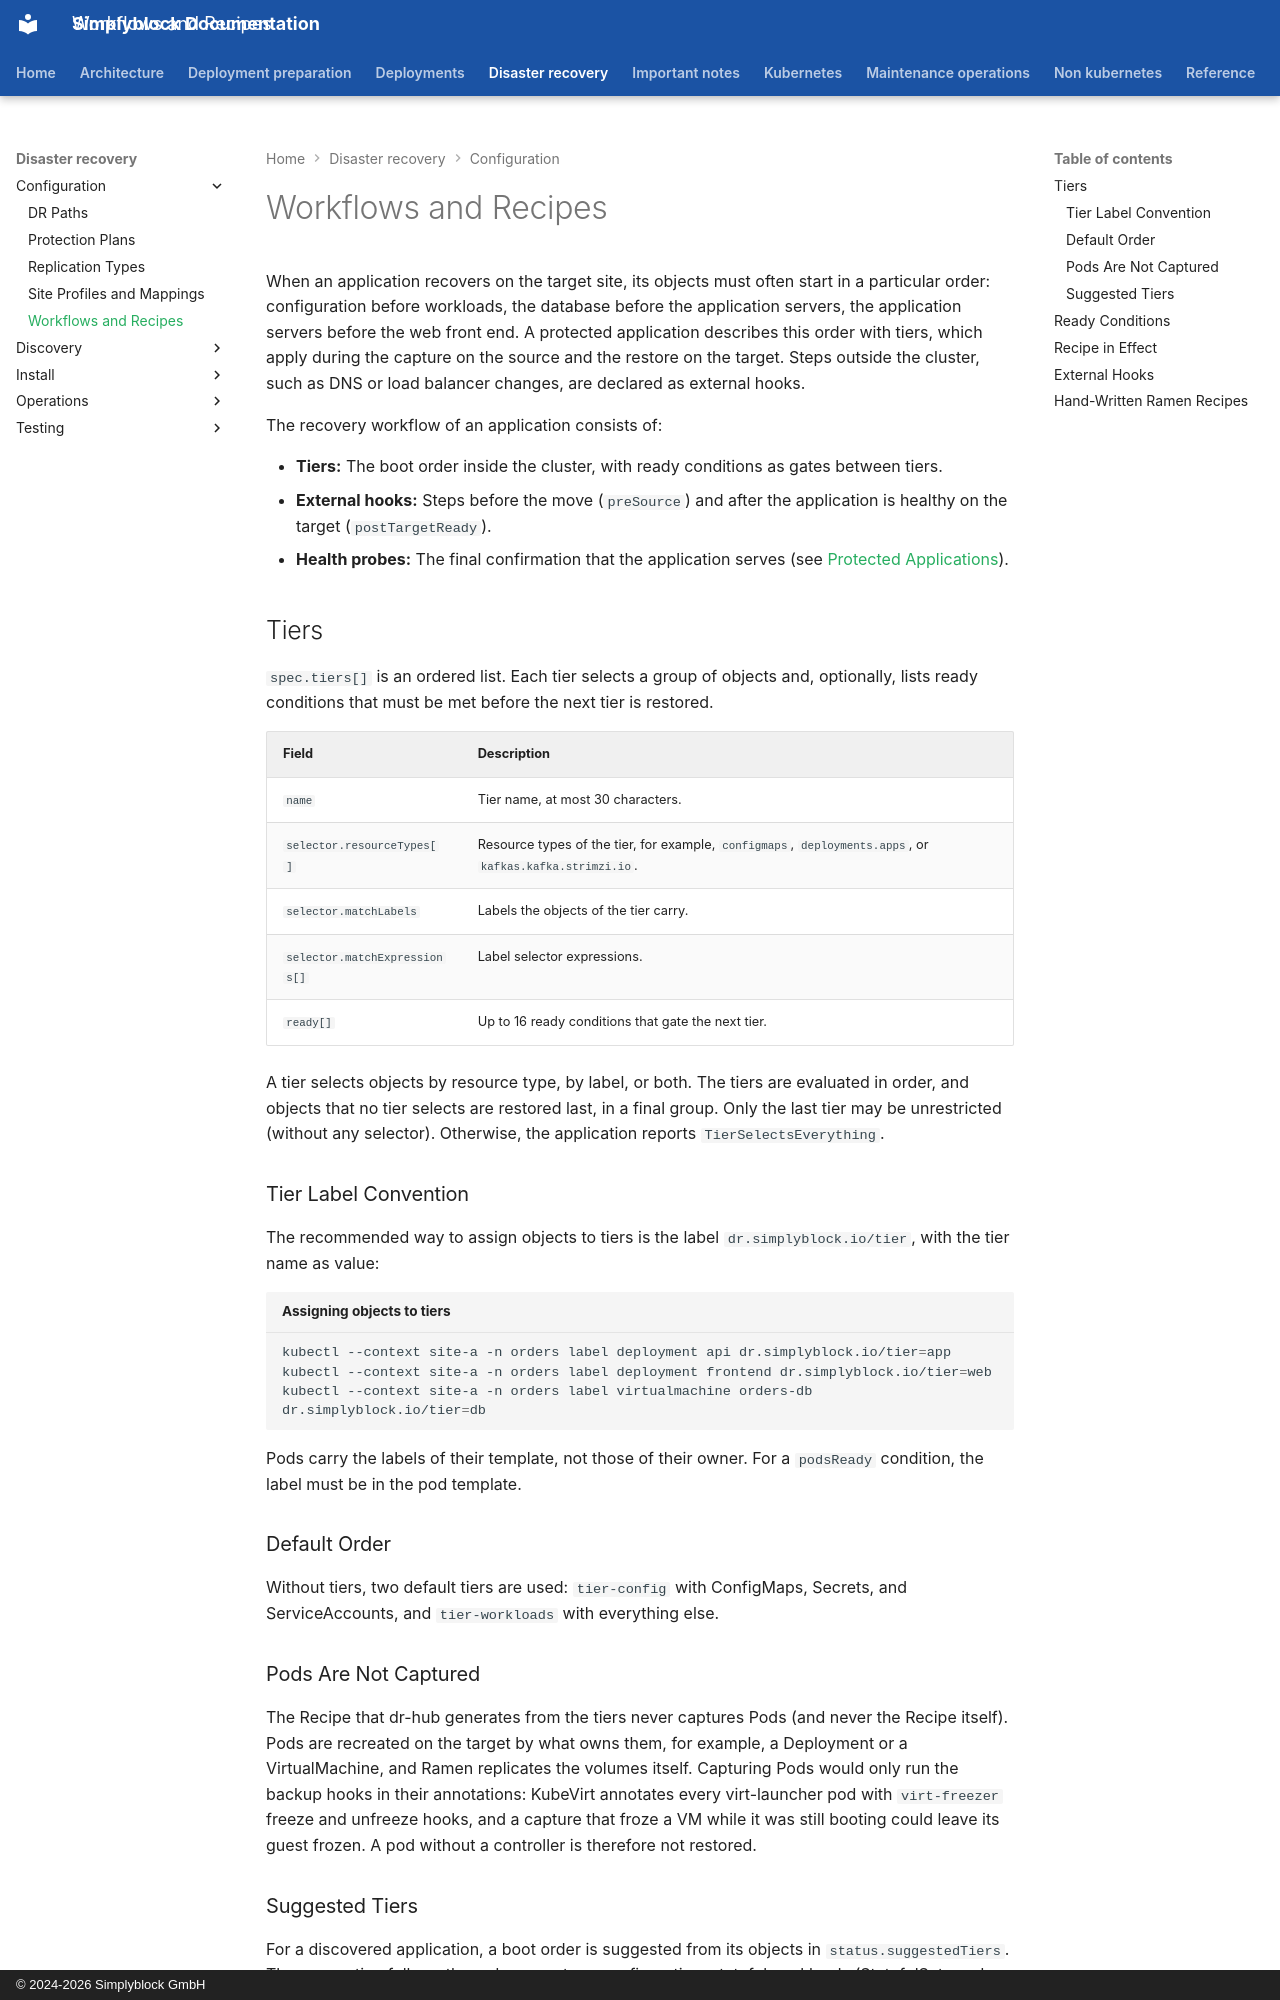

repository: simplyblock/documentation · page: disaster-recovery/configuration/workflows-and-recipes/index.html · generator: mkdocs · copyright: © 2024-2026 Simplyblock GmbH

---
title: "Workflows and Recipes"
description: "Define the boot order of an application on the target site with tiers and ready conditions, add external hooks, and use hand-written Ramen Recipes."
weight: 10250
---

When an application recovers on the target site, its objects must often start in a particular order: configuration
before workloads, the database before the application servers, the application servers before the web front end. A
protected application describes this order with tiers, which apply during the capture on the source and the restore
on the target. Steps outside the cluster, such as DNS or load balancer changes, are declared as external hooks.

The recovery workflow of an application consists of:

- **Tiers:** The boot order inside the cluster, with ready conditions as gates between tiers.
- **External hooks:** Steps before the move (`preSource`) and after the application is healthy on the target
  (`postTargetReady`).
- **Health probes:** The final confirmation that the application serves (see
  [Protected Applications](applications.md#health-probes)).

## Tiers

`spec.tiers[]` is an ordered list. Each tier selects a group of objects and, optionally, lists ready conditions that
must be met before the next tier is restored.

| Field                         | Description                                                                                              |
|-------------------------------|----------------------------------------------------------------------------------------------------------|
| `name`                        | Tier name, at most 30 characters.                                                                        |
| `selector.resourceTypes[]`    | Resource types of the tier, for example, `configmaps`, `deployments.apps`, or `kafkas.kafka.strimzi.io`. |
| `selector.matchLabels`        | Labels the objects of the tier carry.                                                                    |
| `selector.matchExpressions[]` | Label selector expressions.                                                                              |
| `ready[]`                     | Up to 16 ready conditions that gate the next tier.                                                       |

A tier selects objects by resource type, by label, or both. The tiers are evaluated in order, and objects that no
tier selects are restored last, in a final group. Only the last tier may be unrestricted (without any selector).
Otherwise, the application reports `TierSelectsEverything`.

### Tier Label Convention

The recommended way to assign objects to tiers is the label `dr.simplyblock.io/tier`, with the tier name as value:

```bash title="Assigning objects to tiers"
kubectl --context site-a -n orders label deployment api dr.simplyblock.io/tier=app
kubectl --context site-a -n orders label deployment frontend dr.simplyblock.io/tier=web
kubectl --context site-a -n orders label virtualmachine orders-db dr.simplyblock.io/tier=db
```

Pods carry the labels of their template, not those of their owner. For a `podsReady` condition, the label must be in
the pod template.
